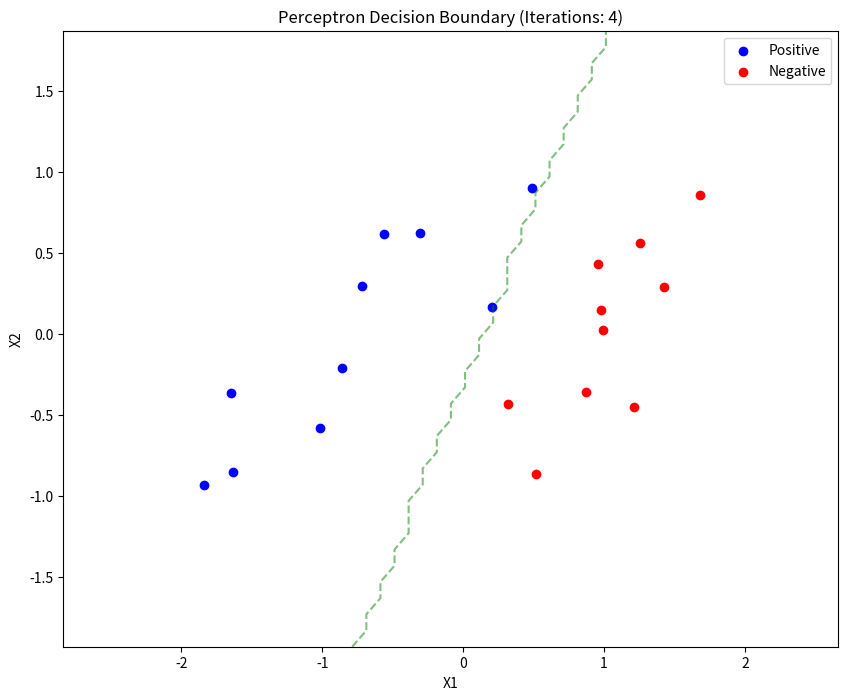

Here is the Python script that generated this plot:
import numpy as np
def predict(w, X):
    ''' dự đoán nhãn cho mỗi hàng của X, dựa trên w
    X: một mảng numpy 2 chiều có kích thước (N, d), mỗi hàng là một điểm dữ liệu
    w: một mảng numpy 1 chiều có kích thước (d)
    '''
    return np.sign(X.dot(w))
def perceptron(X, y, w_init):
    ''' thực hiện thuật toán học perceptron
    X: một mảng numpy 2 chiều có kích thước (N, d), mỗi hàng là một điểm dữ liệu
    y: một mảng numpy 1 chiều có kích thước (N), nhãn của mỗi hàng của X. y[i] = 1/-1
    w_init: một mảng numpy 1 chiều có kích thước (d)
    '''
    w = w_init
    while True:
        pred = predict(w, X)
        # tìm các chỉ số của các điểm được phân loại sai
        mis_idxs = np.where(np.equal(pred, y) == False)[0]
        num_mis = mis_idxs.shape[0]
        if num_mis == 0:  # không còn điểm dữ liệu nào được phân loại sai
            return w
        # chọn ngẫu nhiên một điểm dữ liệu được phân loại sai
        random_id = np.random.choice(mis_idxs, 1)[0]
        # cập nhật trọng số w
        w = w + y[random_id] * X[random_id]

means = [[-1, 0], [1, 0]]
cov = [[.3, .2], [.2, .3]]
N = 10
X0 = np.random.multivariate_normal(means[0], cov, N)
X1 = np.random.multivariate_normal(means[1], cov, N)
X = np.concatenate((X0, X1), axis=0)
y = np.concatenate((np.ones(N), -1 * np.ones(N)))

Xbar = np.concatenate((np.ones((2 * N, 1)), X), axis=1)
w_init = np.random.randn(Xbar.shape[1])

w = perceptron(Xbar, y, w_init)

# dự đoán nhãn cho dữ liệu huấn luyện
y_pred = predict(w, Xbar)

# in ra dự đoán
print("Predictions:")
for i, pred in enumerate(y_pred):
    print(f"Data point {i + 1}: {'Positive' if pred > 0 else 'Negative'}")

# tính và in ra độ chính xác
accuracy = np.mean(y_pred == y)
print(f"\nAccuracy: {accuracy * 100:.2f}%")

import matplotlib.pyplot as plt

def visualize_perceptron(X, y, w, iterations):
    plt.figure(figsize=(10, 8))
    
    # vẽ dữ liệu
    plt.scatter(X[y == 1, 0], X[y == 1, 1], c='b', label='Positive')
    plt.scatter(X[y == -1, 0], X[y == -1, 1], c='r', label='Negative')
    
    # vẽ đường phân chia
    x_min, x_max = X[:, 0].min() - 1, X[:, 0].max() + 1
    y_min, y_max = X[:, 1].min() - 1, X[:, 1].max() + 1
    xx, yy = np.meshgrid(np.arange(x_min, x_max, 0.1),
                         np.arange(y_min, y_max, 0.1))
    Z = predict(w, np.c_[np.ones(xx.ravel().shape), xx.ravel(), yy.ravel()])
    Z = Z.reshape(xx.shape)
    plt.contour(xx, yy, Z, colors='g', levels=[0], alpha=0.5, linestyles=['--'])
    
    plt.xlabel('X1')
    plt.ylabel('X2')
    plt.title(f'Perceptron Decision Boundary (Iterations: {iterations})')
    plt.legend()
    plt.show()

# sửa đổi hàm perceptron để trả về cả w và số lần lặp
def perceptron(X, y, w_init):
    w = w_init
    iterations = 0
    while True:
        iterations += 1
        pred = predict(w, X)
        mis_idxs = np.where(np.equal(pred, y) == False)[0]
        num_mis = mis_idxs.shape[0]
        if num_mis == 0:
            return w, iterations
        random_id = np.random.choice(mis_idxs, 1)[0]
        w = w + y[random_id] * X[random_id]

# chạy thuật toán perceptron đã sửa đổi
w, iterations = perceptron(Xbar, y, w_init)

# vẽ kết quả
visualize_perceptron(X, y, w, iterations)

print(f"\nNumber of iterations: {iterations}")



